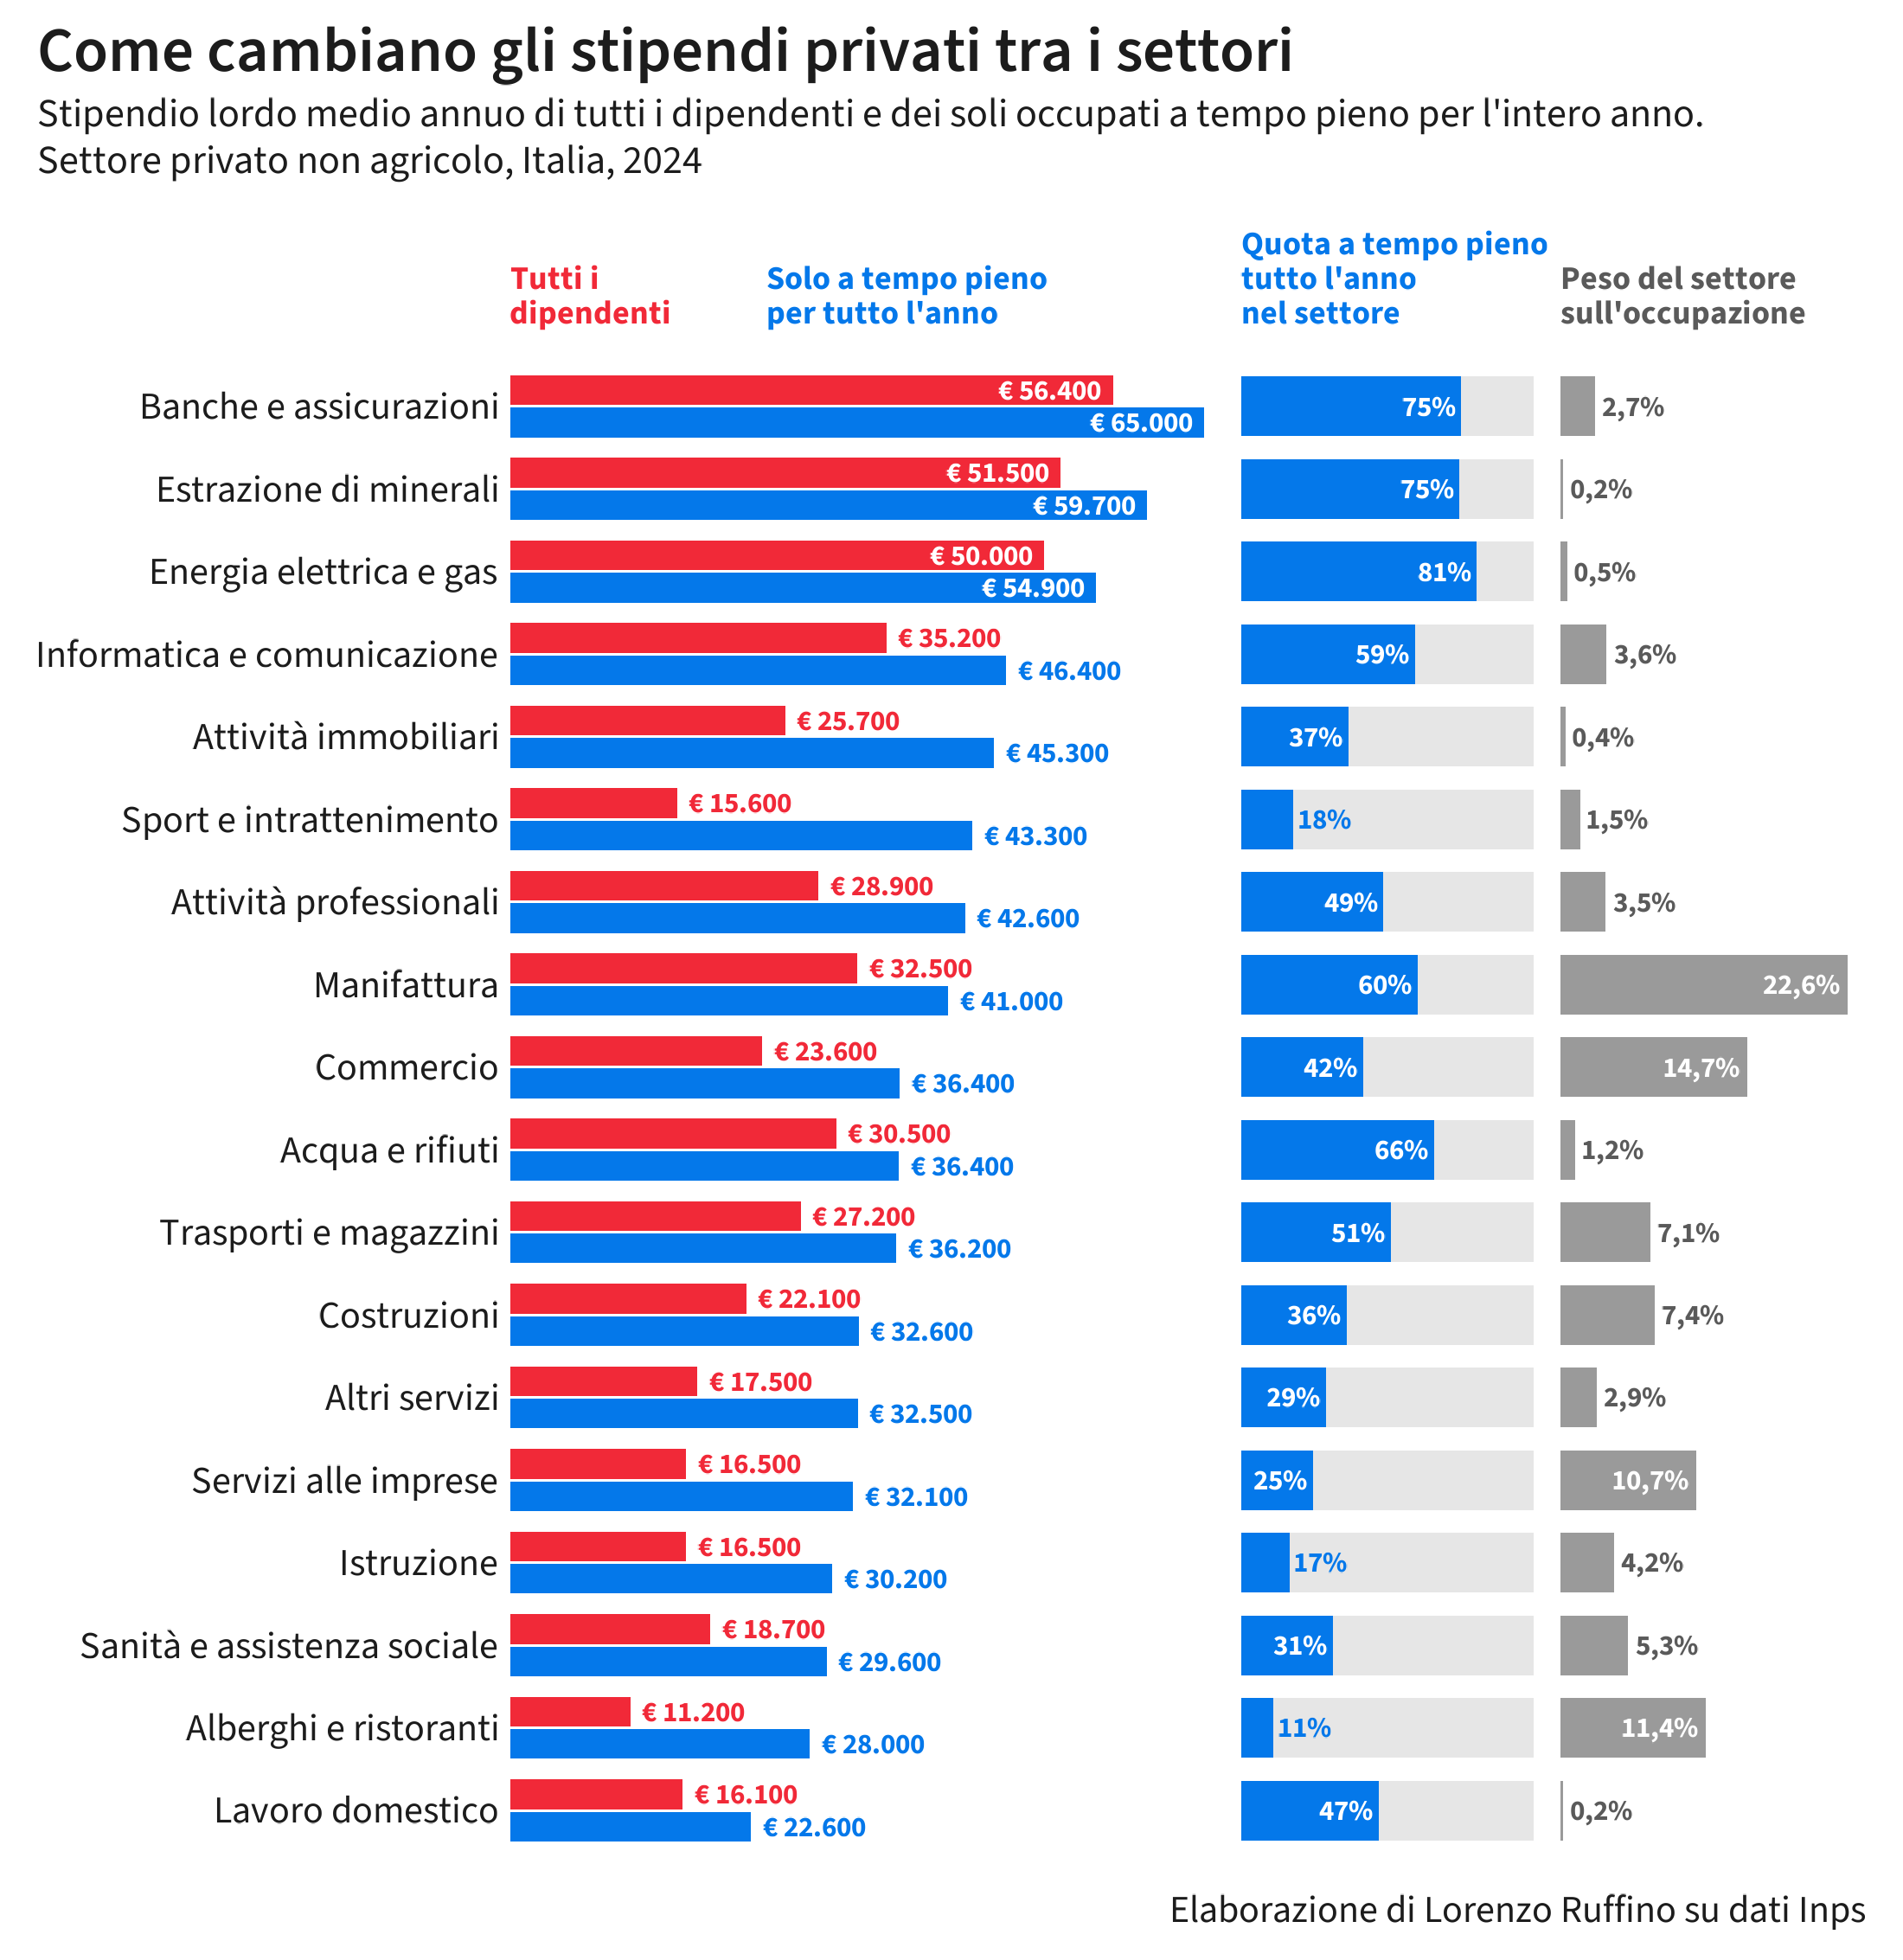

Data behind this chart, as committed beside it:
settore, nome, occupati, ftfy, stipendio_medio, stipendio_ftfy, quota_settore, quota_ftfy_tot, quota_ftfy_int
Estrazione di minerali da cave e miniere, Estrazione di minerali, 38215, 28508, 51530, 59653, 0.2155, 0.1608, 74.6
Attivita' manifatturiere, Manifattura, 4003396, 2415273, 32487, 41001, 22.58, 13.62, 60.33
Fornitura di energia elettrica, gas, vap…, Energia elettrica e gas, 88130, 70954, 50015, 54858, 0.497, 0.4002, 80.51
Fornitura di acqua, reti fognarie, attiv…, Acqua e rifiuti, 205691, 135469, 30525, 36399, 1.16, 0.764, 65.86
Costruzioni, Costruzioni, 1309595, 471605, 22106, 32641, 7.386, 2.66, 36.01
Commercio all'ingrosso e al dettaglio, r…, Commercio, 2608191, 1089772, 23577, 36449, 14.71, 6.146, 41.78
Trasporto e magazzinaggio, Trasporti e magazzini, 1251720, 641319, 27199, 36162, 7.059, 3.617, 51.24
Attivita' dei servizi di alloggio e di r…, Alberghi e ristoranti, 2020119, 222042, 11233, 28037, 11.39, 1.252, 10.99
Servizi di informazione e comunicazione, Informatica e comunicazione, 636842, 378262, 35227, 46444, 3.592, 2.133, 59.4
Attivita' finanziarie e assicurative, Banche e assicurazioni, 482857, 363084, 56429, 64990, 2.723, 2.048, 75.19
Attivita' immobiliari, Attività immobiliari, 63885, 23503, 25738, 45309, 0.3603, 0.1326, 36.79
Attivita' professionali, scientifiche e …, Attività professionali, 629006, 306191, 28855, 42580, 3.547, 1.727, 48.68
Noleggio, agenzie di viaggio, servizi di…, Servizi alle imprese, 1895590, 465959, 16485, 32105, 10.69, 2.628, 24.58
Istruzione, Istruzione, 740578, 122425, 16451, 30179, 4.177, 0.6905, 16.53
Sanita' e assistenza sociale, Sanità e assistenza sociale, 944300, 296559, 18720, 29616, 5.326, 1.673, 31.41
Attivita' artistiche, sportive, di intra…, Sport e intrattenimento, 269942, 48321, 15628, 43280, 1.522, 0.2725, 17.9
Altre attivita' di servizi, Altri servizi, 506493, 147568, 17527, 32532, 2.857, 0.8323, 29.14
Attivita' di famiglie e convivenze come …, Lavoro domestico, 36452, 17127, 16149, 22563, 0.2056, 0.09659, 46.99
